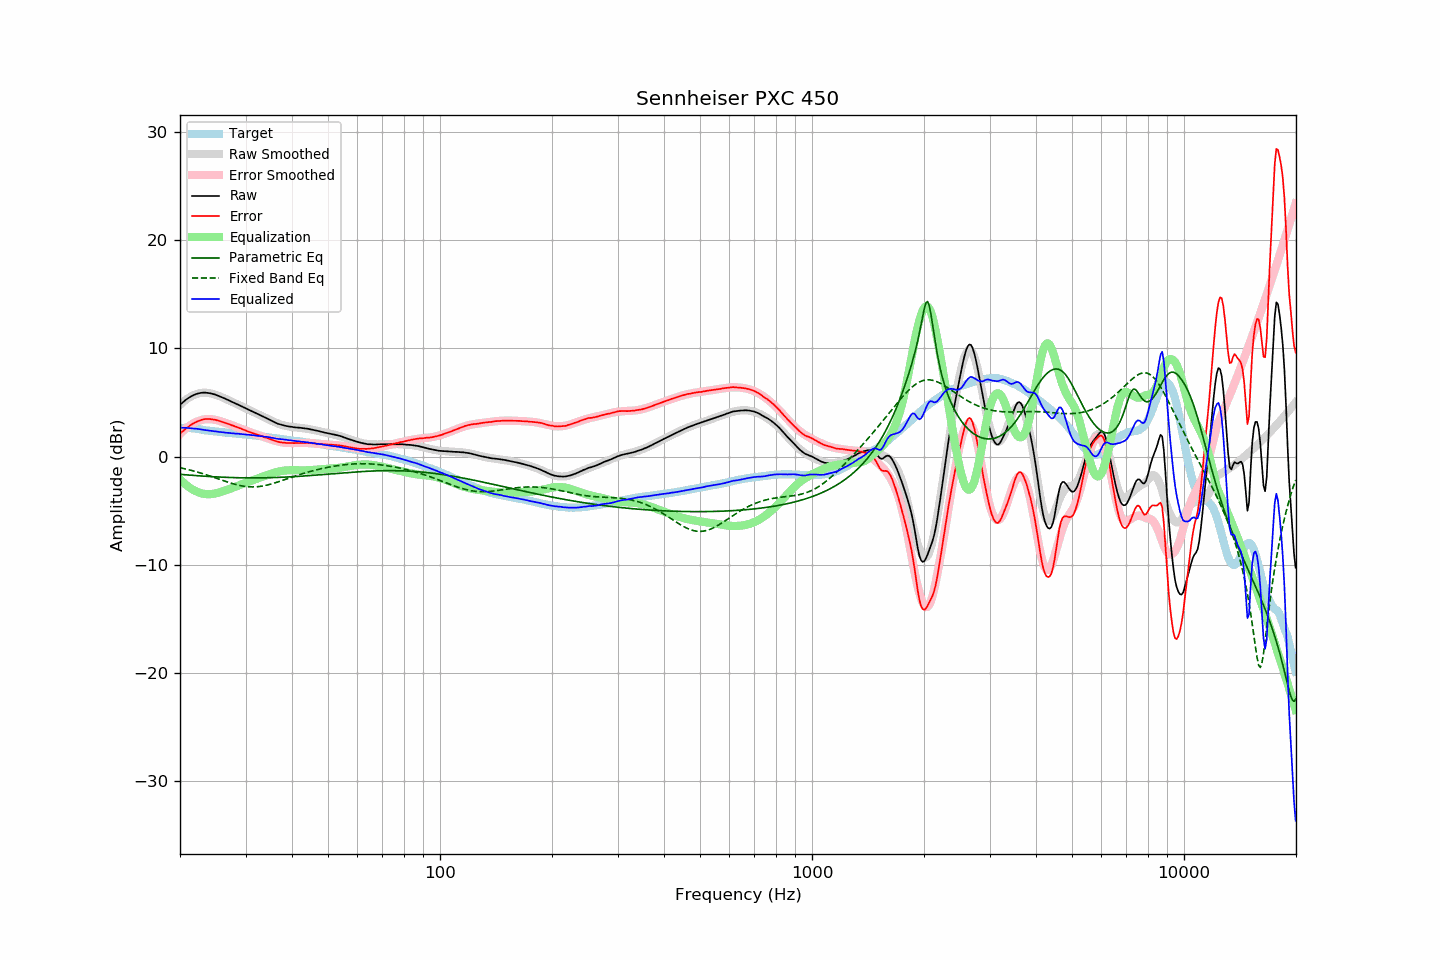

The data file committed next to this chart (first rows):
frequency, raw, error, smoothed, error_smoothed, equalization, parametric_eq, fixed_band_eq, equalized_raw, equalized_smoothed, target
20.00, 4.78, 2.12, 4.78, 2.09, -2.09, -1.63, -1.02, 2.69, 2.69, 2.67
20.20, 4.92, 2.26, 4.92, 2.24, -2.24, -1.65, -1.06, 2.68, 2.68, 2.67
20.40, 5.04, 2.38, 5.05, 2.38, -2.38, -1.66, -1.09, 2.66, 2.67, 2.67
20.61, 5.17, 2.50, 5.18, 2.51, -2.51, -1.67, -1.12, 2.66, 2.66, 2.67
20.81, 5.29, 2.63, 5.29, 2.64, -2.64, -1.68, -1.16, 2.66, 2.65, 2.67
21.02, 5.39, 2.73, 5.40, 2.75, -2.75, -1.70, -1.19, 2.64, 2.64, 2.67
21.23, 5.49, 2.85, 5.49, 2.86, -2.86, -1.71, -1.23, 2.63, 2.63, 2.65
21.44, 5.58, 2.95, 5.58, 2.96, -2.96, -1.72, -1.27, 2.63, 2.62, 2.64
21.66, 5.65, 3.03, 5.65, 3.05, -3.05, -1.73, -1.31, 2.60, 2.60, 2.62
21.87, 5.72, 3.13, 5.72, 3.13, -3.13, -1.74, -1.35, 2.59, 2.59, 2.60
22.09, 5.78, 3.20, 5.78, 3.20, -3.20, -1.75, -1.39, 2.58, 2.57, 2.59
22.31, 5.82, 3.27, 5.82, 3.27, -3.27, -1.76, -1.43, 2.56, 2.56, 2.56
22.54, 5.86, 3.33, 5.86, 3.32, -3.32, -1.77, -1.47, 2.54, 2.53, 2.54
22.76, 5.89, 3.38, 5.89, 3.37, -3.37, -1.79, -1.52, 2.52, 2.51, 2.52
22.99, 5.91, 3.43, 5.90, 3.41, -3.41, -1.80, -1.56, 2.50, 2.49, 2.49
23.22, 5.91, 3.46, 5.91, 3.44, -3.44, -1.81, -1.61, 2.47, 2.47, 2.46
23.45, 5.91, 3.49, 5.91, 3.46, -3.46, -1.81, -1.66, 2.45, 2.44, 2.43
23.69, 5.89, 3.48, 5.90, 3.47, -3.47, -1.82, -1.71, 2.42, 2.42, 2.42
23.92, 5.88, 3.49, 5.88, 3.47, -3.47, -1.83, -1.76, 2.41, 2.40, 2.40
24.16, 5.85, 3.47, 5.85, 3.47, -3.47, -1.84, -1.81, 2.39, 2.38, 2.39
24.40, 5.81, 3.45, 5.81, 3.45, -3.45, -1.85, -1.86, 2.36, 2.36, 2.37
24.65, 5.77, 3.43, 5.77, 3.43, -3.43, -1.86, -1.91, 2.34, 2.34, 2.35
24.89, 5.73, 3.41, 5.73, 3.40, -3.40, -1.87, -1.96, 2.33, 2.33, 2.33
25.14, 5.67, 3.36, 5.68, 3.37, -3.37, -1.87, -2.01, 2.31, 2.31, 2.32
25.39, 5.62, 3.33, 5.62, 3.33, -3.33, -1.88, -2.06, 2.29, 2.29, 2.30
25.65, 5.56, 3.28, 5.56, 3.28, -3.28, -1.89, -2.12, 2.28, 2.28, 2.29
25.91, 5.49, 3.24, 5.50, 3.24, -3.24, -1.90, -2.17, 2.26, 2.26, 2.26
26.16, 5.43, 3.19, 5.44, 3.19, -3.19, -1.90, -2.22, 2.24, 2.25, 2.25
26.43, 5.36, 3.13, 5.37, 3.14, -3.14, -1.91, -2.27, 2.23, 2.23, 2.24
26.69, 5.29, 3.09, 5.30, 3.08, -3.08, -1.92, -2.32, 2.21, 2.22, 2.21
26.96, 5.23, 3.04, 5.23, 3.03, -3.03, -1.92, -2.37, 2.20, 2.20, 2.20
27.23, 5.16, 2.98, 5.16, 2.98, -2.98, -1.93, -2.42, 2.19, 2.18, 2.19
27.50, 5.08, 2.91, 5.09, 2.92, -2.92, -1.93, -2.46, 2.16, 2.17, 2.18
27.77, 5.02, 2.87, 5.02, 2.87, -2.87, -1.94, -2.51, 2.16, 2.16, 2.16
28.05, 4.95, 2.81, 4.95, 2.81, -2.81, -1.94, -2.55, 2.14, 2.14, 2.15
28.33, 4.87, 2.75, 4.88, 2.75, -2.75, -1.94, -2.59, 2.12, 2.13, 2.13
28.62, 4.81, 2.70, 4.81, 2.70, -2.70, -1.95, -2.63, 2.12, 2.12, 2.12
28.90, 4.74, 2.65, 4.74, 2.64, -2.64, -1.95, -2.66, 2.10, 2.10, 2.10
29.19, 4.66, 2.59, 4.67, 2.58, -2.58, -1.95, -2.69, 2.08, 2.09, 2.08
29.48, 4.60, 2.53, 4.60, 2.52, -2.52, -1.96, -2.72, 2.08, 2.08, 2.08
29.78, 4.53, 2.47, 4.53, 2.46, -2.46, -1.96, -2.74, 2.07, 2.06, 2.07
30.08, 4.46, 2.41, 4.46, 2.41, -2.41, -1.96, -2.76, 2.06, 2.05, 2.06
30.38, 4.38, 2.35, 4.38, 2.35, -2.35, -1.96, -2.78, 2.03, 2.03, 2.04
30.68, 4.31, 2.29, 4.31, 2.30, -2.30, -1.96, -2.79, 2.02, 2.02, 2.03
30.99, 4.24, 2.25, 4.24, 2.24, -2.24, -1.96, -2.80, 2.00, 2.00, 2.00
31.30, 4.16, 2.18, 4.17, 2.19, -2.19, -1.96, -2.80, 1.98, 1.99, 1.99
31.61, 4.10, 2.13, 4.10, 2.13, -2.13, -1.96, -2.80, 1.97, 1.97, 1.98
31.93, 4.02, 2.07, 4.03, 2.08, -2.08, -1.96, -2.79, 1.94, 1.95, 1.96
32.24, 3.95, 2.03, 3.96, 2.03, -2.03, -1.96, -2.78, 1.92, 1.93, 1.93
32.57, 3.89, 1.99, 3.89, 1.98, -1.98, -1.96, -2.76, 1.91, 1.91, 1.91
32.89, 3.82, 1.93, 3.82, 1.93, -1.93, -1.96, -2.75, 1.89, 1.89, 1.90
33.22, 3.75, 1.89, 3.75, 1.88, -1.88, -1.96, -2.72, 1.88, 1.87, 1.87
33.55, 3.68, 1.83, 3.67, 1.82, -1.82, -1.96, -2.70, 1.86, 1.85, 1.86
33.89, 3.61, 1.79, 3.60, 1.77, -1.77, -1.95, -2.67, 1.84, 1.83, 1.83
34.23, 3.54, 1.74, 3.53, 1.72, -1.72, -1.95, -2.63, 1.82, 1.81, 1.81
34.57, 3.47, 1.69, 3.45, 1.67, -1.67, -1.95, -2.60, 1.81, 1.79, 1.79
34.92, 3.39, 1.63, 3.38, 1.62, -1.62, -1.94, -2.56, 1.78, 1.77, 1.77
35.27, 3.31, 1.57, 3.31, 1.57, -1.57, -1.94, -2.52, 1.75, 1.75, 1.75
35.62, 3.24, 1.52, 3.24, 1.52, -1.52, -1.94, -2.47, 1.73, 1.73, 1.73
35.97, 3.17, 1.47, 3.18, 1.47, -1.47, -1.93, -2.43, 1.70, 1.71, 1.71
... 635 more rows
